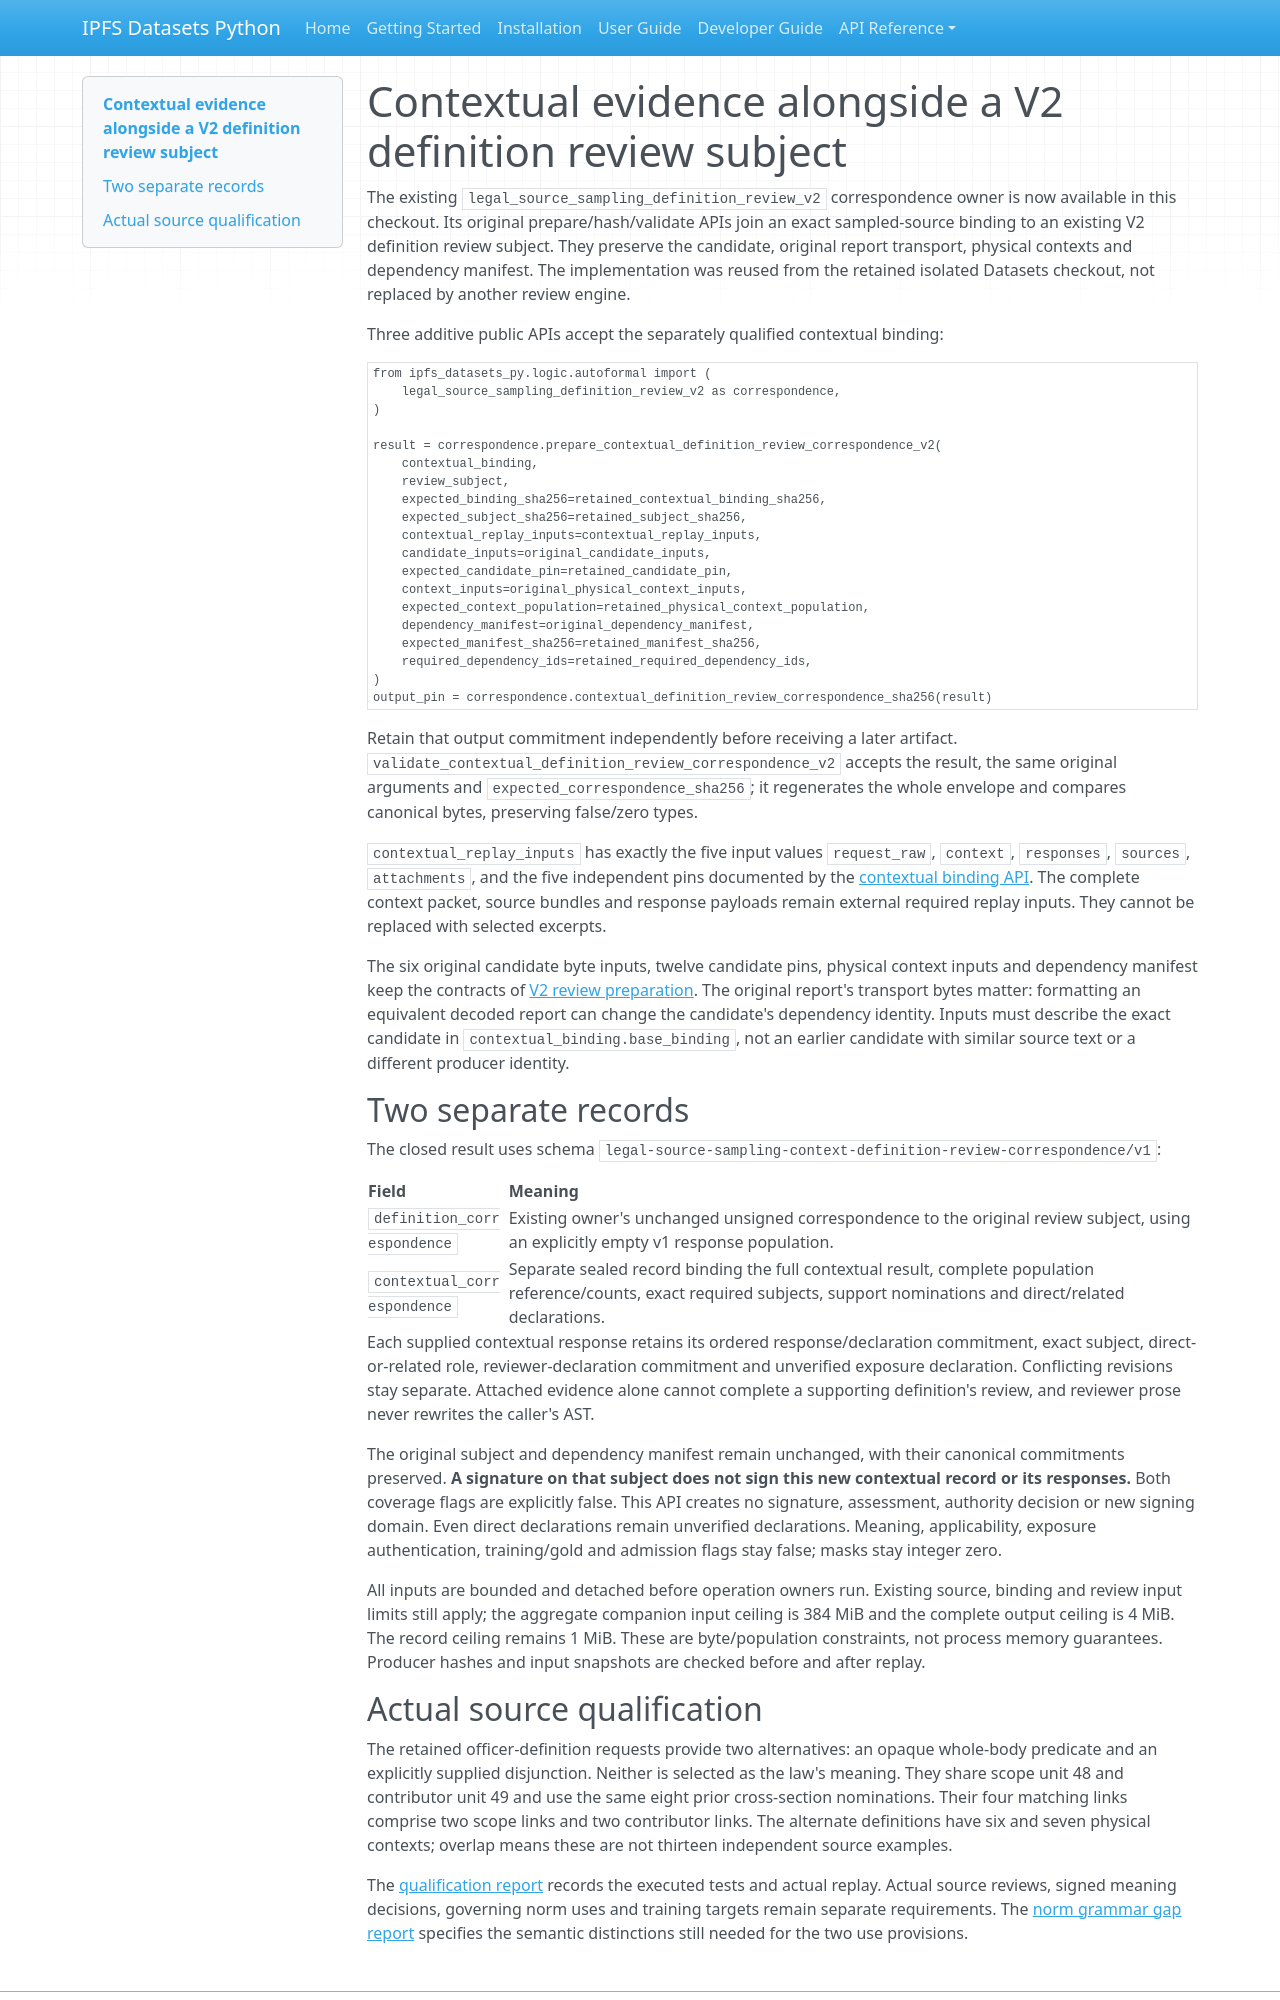

repository: endomorphosis/ipfs_datasets_py · page: guides/legal_source_sampling_context_definition_review_v2/index.html · generator: mkdocs

# Contextual evidence alongside a V2 definition review subject

The existing `legal_source_sampling_definition_review_v2` correspondence owner
is now available in this checkout. Its original prepare/hash/validate APIs join
an exact sampled-source binding to an existing V2 definition review subject.
They preserve the candidate, original report transport, physical contexts and
dependency manifest. The implementation was reused from the retained isolated
Datasets checkout, not replaced by another review engine.

Three additive public APIs accept the separately qualified contextual binding:

```python
from ipfs_datasets_py.logic.autoformal import (
    legal_source_sampling_definition_review_v2 as correspondence,
)

result = correspondence.prepare_contextual_definition_review_correspondence_v2(
    contextual_binding,
    review_subject,
    expected_binding_sha256=retained_contextual_binding_sha256,
    expected_subject_sha256=retained_subject_sha256,
    contextual_replay_inputs=contextual_replay_inputs,
    candidate_inputs=original_candidate_inputs,
    expected_candidate_pin=retained_candidate_pin,
    context_inputs=original_physical_context_inputs,
    expected_context_population=retained_physical_context_population,
    dependency_manifest=original_dependency_manifest,
    expected_manifest_sha256=retained_manifest_sha256,
    required_dependency_ids=retained_required_dependency_ids,
)
output_pin = correspondence.contextual_definition_review_correspondence_sha256(result)
```

Retain that output commitment independently before receiving a later artifact.
`validate_contextual_definition_review_correspondence_v2` accepts the result,
the same original arguments and `expected_correspondence_sha256`; it regenerates
the whole envelope and compares canonical bytes, preserving false/zero types.

`contextual_replay_inputs` has exactly the five input values `request_raw`,
`context`, `responses`, `sources`, `attachments`, and the five independent pins
documented by the [contextual binding API](legal_source_sampling_context_definition_binding_v2.md).
The complete context packet, source bundles and response payloads remain external
required replay inputs. They cannot be replaced with selected excerpts.

The six original candidate byte inputs, twelve candidate pins, physical context
inputs and dependency manifest keep the contracts of
[V2 review preparation](../autoencoders/corpus_definition_review_v2.md).
The original report's transport bytes matter: formatting an equivalent decoded
report can change the candidate's dependency identity. Inputs must describe the
exact candidate in `contextual_binding.base_binding`, not an earlier candidate
with similar source text or a different producer identity.

## Two separate records

The closed result uses schema
`legal-source-sampling-context-definition-review-correspondence/v1`:

| Field | Meaning |
| --- | --- |
| `definition_correspondence` | Existing owner's unchanged unsigned correspondence to the original review subject, using an explicitly empty v1 response population. |
| `contextual_correspondence` | Separate sealed record binding the full contextual result, complete population reference/counts, exact required subjects, support nominations and direct/related declarations. |

Each supplied contextual response retains its ordered response/declaration
commitment, exact subject, direct-or-related role, reviewer-declaration commitment
and unverified exposure declaration. Conflicting revisions stay separate.
Attached evidence alone cannot complete a supporting definition's review, and
reviewer prose never rewrites the caller's AST.

The original subject and dependency manifest remain unchanged, with their
canonical commitments preserved. **A signature
on that subject does not sign this new contextual record or its responses.**
Both coverage flags are explicitly false. This API creates no signature,
assessment, authority decision or new signing domain. Even direct declarations
remain unverified declarations. Meaning, applicability, exposure authentication,
training/gold and admission flags stay false; masks stay integer zero.

All inputs are bounded and detached before operation owners run. Existing source,
binding and review input limits still apply; the aggregate companion input ceiling
is 384 MiB and the complete output ceiling is 4 MiB. The record ceiling remains
1 MiB. These are byte/population constraints, not process memory guarantees.
Producer hashes and input snapshots are checked before and after replay.
